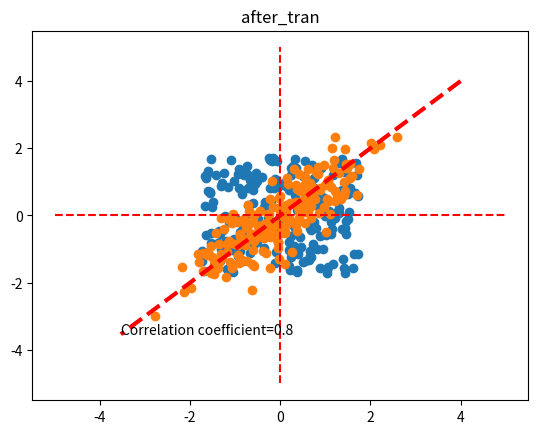

Python code for this plot:
"""
原创
绘制给定相关系数的代码
原理：线性代数的线性变换，奇异值分解
"""
import numpy as np
import matplotlib.pyplot as plt


def plot_cov2(rho, under, upper, num):
    x = np.random.uniform(under, upper, num)
    y = np.random.uniform(under, upper, num)
    x_to_one = (x-np.mean(x)) / np.sqrt(np.var(x))
    y_to_one = (y-np.mean(y)) / np.sqrt(np.var(y))
    plt.scatter(x_to_one, y_to_one)
    plt.hlines(0, -5, 5, colors='red', linestyles='--')
    plt.vlines(0, -5, 5, colors='red', linestyles='--')
    plt.title("before_tran")
    plt.show()
    cov_matrix = np.array([[1, rho],
                           [rho, 1]])
    U, S_diag, V_T = np.linalg.svd(cov_matrix)
    S = np.diag(S_diag)
    S_tran = np.sqrt(S)
    data = np.random.normal(0, 1, size=(2, num))
    tranformed_data = U @ S_tran @ data
    plt.scatter(tranformed_data[0, :], tranformed_data[1, :])
    direct1 = [4, U[0, 0]*5]
    direct2 = [4, U[0, 1]*5]
    plt.text(U[0, 0]*5, U[0, 1]*5, f"Correlation coefficient={rho}")
    plt.plot(direct1, direct2, linestyle='--', color='red', linewidth=3)
    plt.title("after_tran")
    plt.show()


def main():
    rho = 0.8
    num = 200
    plot_cov2(rho, -5, 5, num)


if __name__ == '__main__':
    main()

